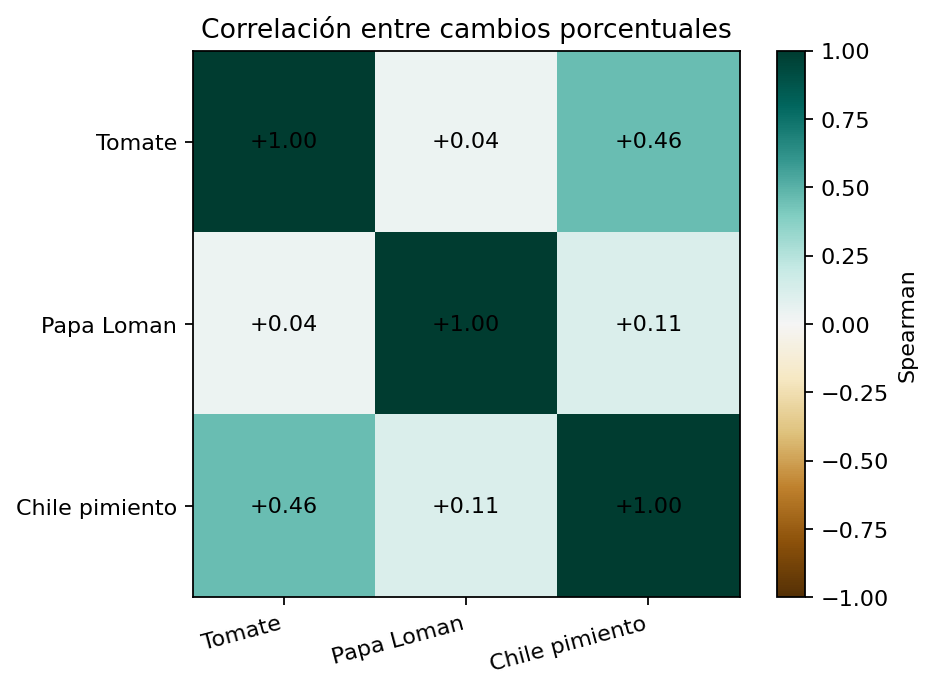

The table this chart was drawn from, first rows:
Producto, Tomate, Papa Loman, Chile pimiento
Tomate, 1.0, 0.0359, 0.4594
Papa Loman, 0.0359, 1.0, 0.1124
Chile pimiento, 0.4594, 0.1124, 1.0
